Photos from the image-classification dataset "cnn_dataset" in the GitHub repository upputurisrilaxmi-ui/Project_ML. Its 2 classes are: crop, weed.

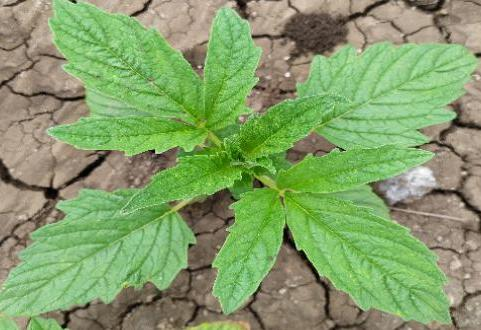
Label: crop

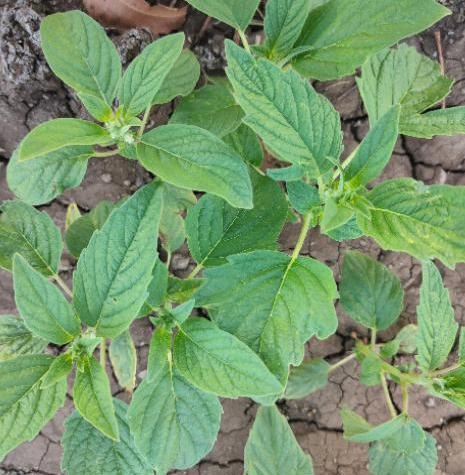
Label: crop

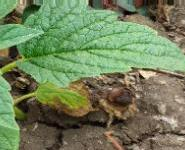
Label: crop

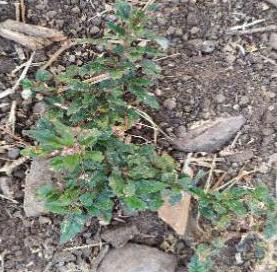
Label: weed

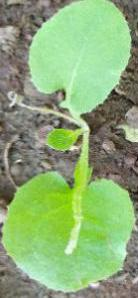
Label: weed

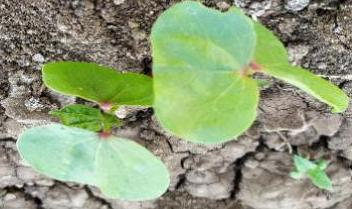
Label: weed
